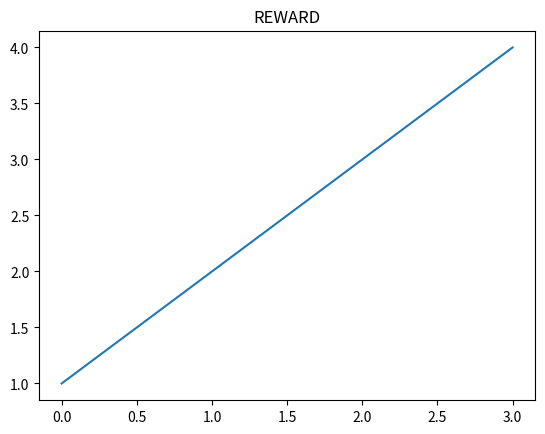
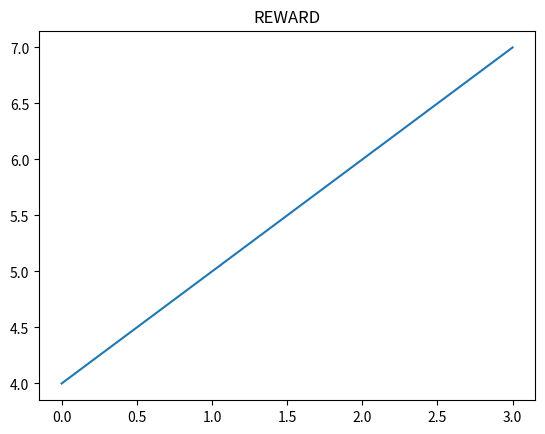
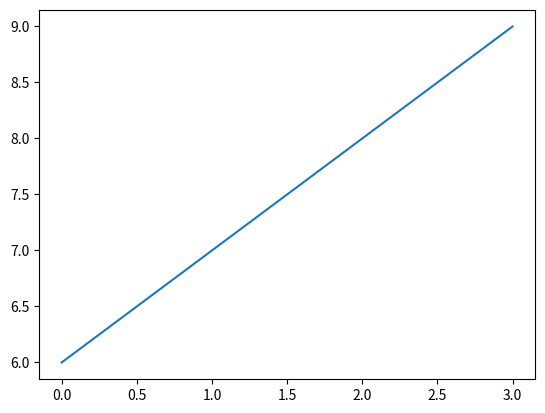

Source code (Python) for these figures, in order:
import matplotlib.pyplot as plt
import numpy as np

REWARD_ALL = [1,2,3,4]
SEARCH_TIME_ALL = [4,5,6,7]
GTT_ALL = [6,7,8,9]

X = np.array(range(len(REWARD_ALL)))
plt.figure(1)
plt.plot(X, REWARD_ALL, label = 'REWARD')
plt.title('REWARD')
#plt.show()
plt.figure(2)
plt.plot(X, SEARCH_TIME_ALL, label = 'SEARCH_TIME')
plt.title('REWARD')
#plt.show()
plt.figure(3)
plt.plot(X, GTT_ALL, label = 'FAKE_REWARD')
plt.show()